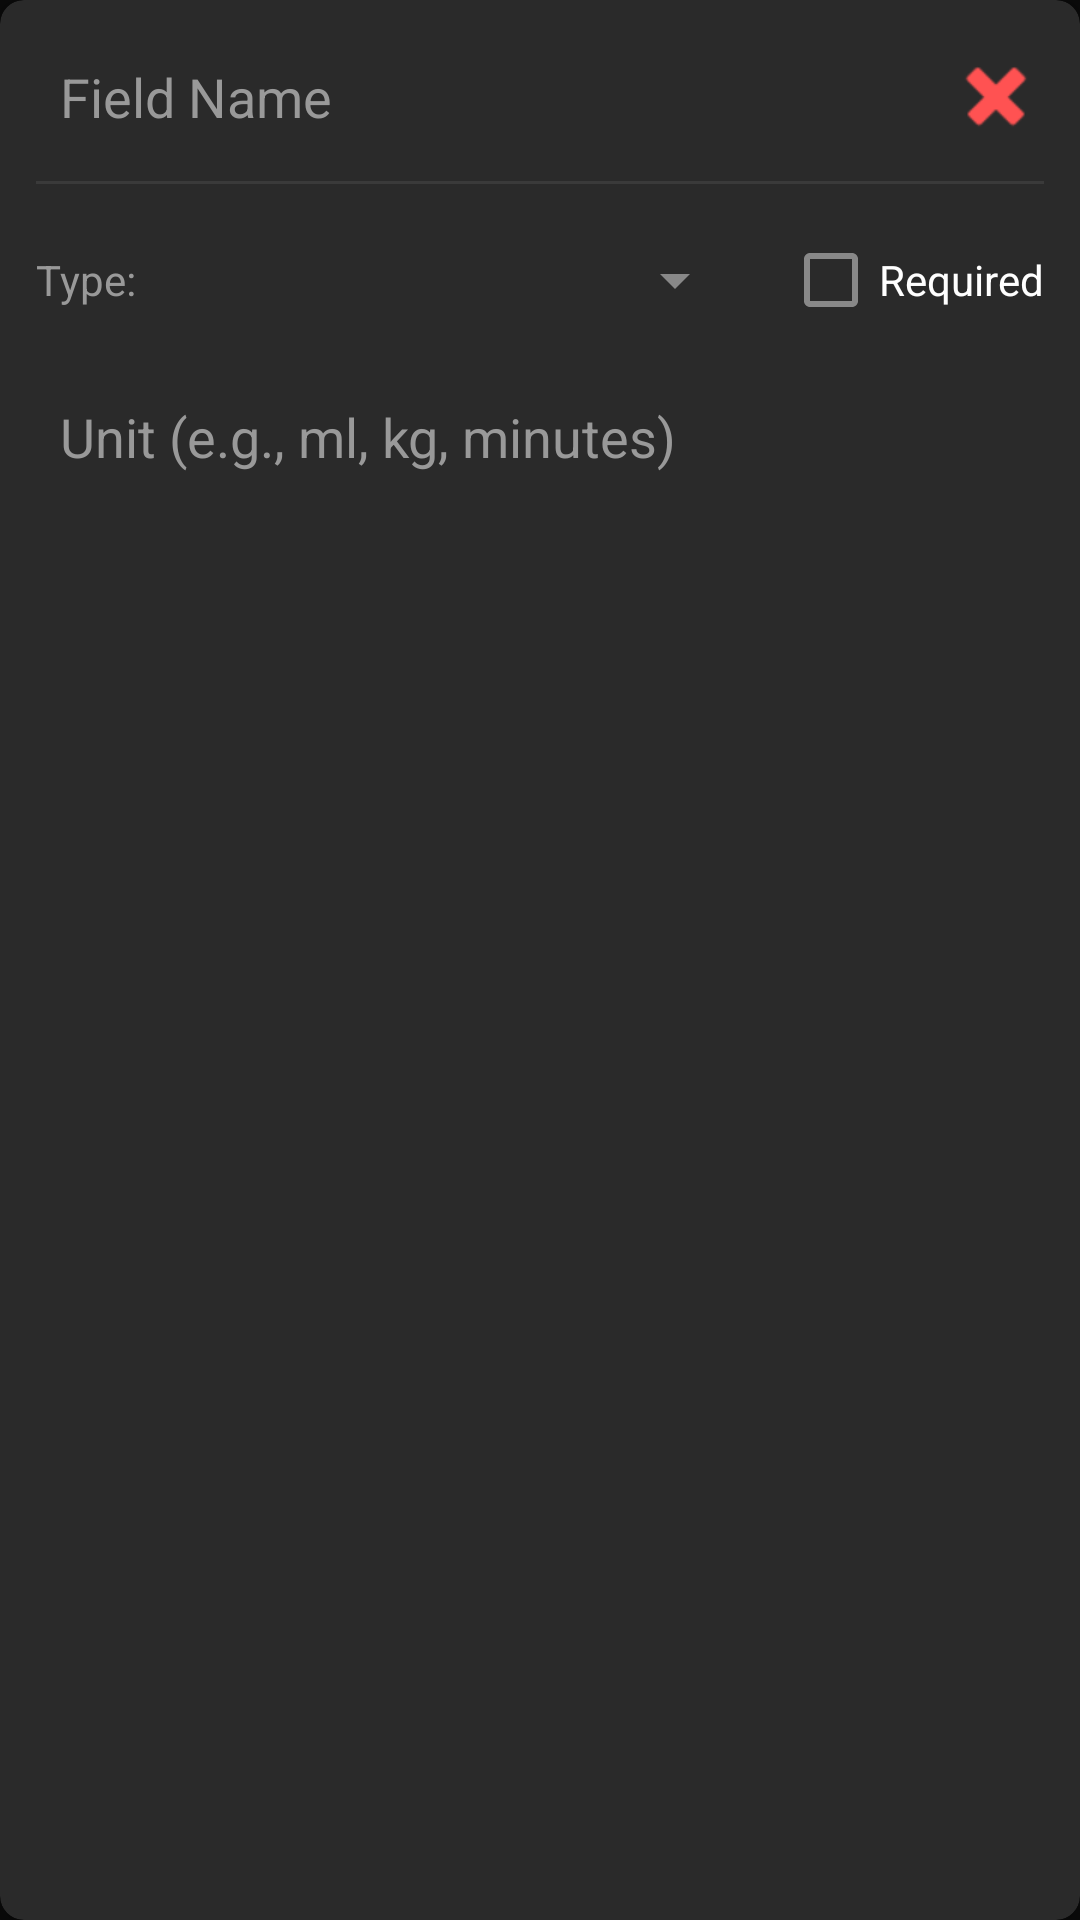

Produce the Android XML layout that renders to this screen, including the resource entries it uses.
<!-- AndroidManifest.xml: application theme Theme.Talita -->
<!-- res/layout/view_field_definition.xml -->
<?xml version="1.0" encoding="utf-8"?>
<androidx.cardview.widget.CardView xmlns:android="http://schemas.android.com/apk/res/android"
    xmlns:app="http://schemas.android.com/apk/res-auto"
    android:layout_width="match_parent"
    android:layout_height="wrap_content"
    android:layout_marginBottom="12dp"
    app:cardBackgroundColor="#2A2A2A"
    app:cardCornerRadius="8dp">

    <LinearLayout
        android:layout_width="match_parent"
        android:layout_height="wrap_content"
        android:orientation="vertical"
        android:padding="12dp">

        
        <LinearLayout
            android:layout_width="match_parent"
            android:layout_height="wrap_content"
            android:orientation="horizontal"
            android:gravity="center_vertical">

            <EditText
                android:id="@+id/field_name"
                android:layout_width="0dp"
                android:layout_height="wrap_content"
                android:layout_weight="1"
                android:hint="Field Name"
                android:textColor="@android:color/white"
                android:textColorHint="#999999"
                android:background="@android:color/transparent"
                android:padding="8dp"/>

            <ImageButton
                android:id="@+id/remove_field"
                android:layout_width="32dp"
                android:layout_height="32dp"
                android:background="?attr/selectableItemBackgroundBorderless"
                android:src="@android:drawable/ic_delete"
                app:tint="#FF5252" />

        </LinearLayout>

        <View
            android:layout_width="match_parent"
            android:layout_height="1dp"
            android:background="#3A3A3A"
            android:layout_marginVertical="8dp"/>

        
        <LinearLayout
            android:layout_width="match_parent"
            android:layout_height="wrap_content"
            android:orientation="horizontal"
            android:gravity="center_vertical">

            <TextView
                android:layout_width="wrap_content"
                android:layout_height="wrap_content"
                android:text="Type:"
                android:textColor="#999999"
                android:layout_marginEnd="8dp"/>

            <Spinner
                android:id="@+id/field_type"
                android:layout_width="0dp"
                android:layout_height="40dp"
                android:layout_weight="1"/>

            <CheckBox
                android:id="@+id/field_required"
                android:layout_width="wrap_content"
                android:layout_height="wrap_content"
                android:text="Required"
                android:textColor="@android:color/white"
                android:layout_marginStart="12dp"/>

        </LinearLayout>

        
        <EditText
            android:id="@+id/field_unit"
            android:layout_width="match_parent"
            android:layout_height="wrap_content"
            android:hint="Unit (e.g., ml, kg, minutes)"
            android:textColor="@android:color/white"
            android:textColorHint="#999999"
            android:background="@android:color/transparent"
            android:padding="8dp"
            android:layout_marginTop="8dp"/>

    </LinearLayout>

</androidx.cardview.widget.CardView>
<!-- resources referenced by this layout -->
<resources>
  <style name="Theme.Talita" parent="Theme.MaterialComponents.DayNight.NoActionBar">
          
          <item name="colorPrimary">#6366F1</item>
          <item name="colorPrimaryVariant">#4C4EDB</item>
          <item name="colorOnPrimary">#FFFFFF</item>
          
          
          <item name="colorSecondary">#EC4899</item>
          <item name="colorSecondaryVariant">#DB2777</item>
          <item name="colorOnSecondary">#FFFFFF</item>
          
          
          <item name="android:colorBackground">#0A0A0A</item>
          <item name="colorSurface">#1A1A1A</item>
          <item name="colorError">#EF4444</item>
          
          
          <item name="android:statusBarColor">#0A0A0A</item>
          <item name="android:windowLightStatusBar">false</item>
          
          
          <item name="android:navigationBarColor">#111111</item>
          <item name="android:windowLightNavigationBar" tools:targetApi="27">false</item>
          
          
          <item name="android:textColorPrimary">#FAFAFA</item>
          <item name="android:textColorSecondary">#888888</item>
          
          
          <item name="android:windowBackground">#0A0A0A</item>
          
          
          <item name="android:windowDrawsSystemBarBackgrounds">true</item>
          <item name="android:fitsSystemWindows">false</item>
          
          
          <item name="materialCardViewStyle">@style/Widget.App.CardView</item>
          <item name="chipStyle">@style/Widget.App.Chip</item>
          <item name="floatingActionButtonStyle">@style/Widget.App.FloatingActionButton</item>
      </style>
  <style name="Widget.App.CardView" parent="Widget.MaterialComponents.CardView">
          <item name="cardBackgroundColor">#1A1A1A</item>
          <item name="cardCornerRadius">12dp</item>
          <item name="cardElevation">0dp</item>
          <item name="strokeWidth">0dp</item>
      </style>
  <style name="Widget.App.Chip" parent="Widget.MaterialComponents.Chip.Choice">
          <item name="chipBackgroundColor">@color/chip_background_color</item>
          <item name="chipStrokeColor">@android:color/transparent</item>
          <item name="chipStrokeWidth">0dp</item>
          <item name="chipCornerRadius">20dp</item>
          <item name="android:textColor">@color/chip_text_color</item>
          <item name="checkedIconVisible">false</item>
      </style>
  <style name="Widget.App.FloatingActionButton" parent="Widget.MaterialComponents.FloatingActionButton">
          <item name="backgroundTint">?attr/colorPrimary</item>
          <item name="tint">@android:color/white</item>
          <item name="rippleColor">@android:color/white</item>
      </style>
</resources>
